The GitHub repository Nishmaa93/Thesis_Ehr_Model contains a labelled image folder "preprocessed" with 4 categories: COVID-19, normal, pneumonia, turberculosis. Examples follow, each with its label.

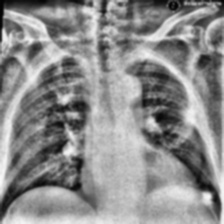
Label: COVID-19

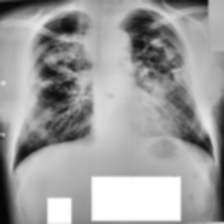
Label: turberculosis

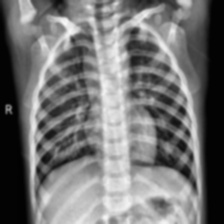
Label: normal

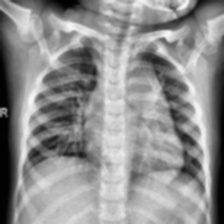
Label: normal

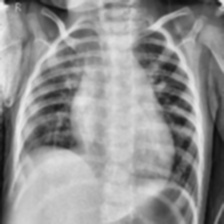
Label: pneumonia

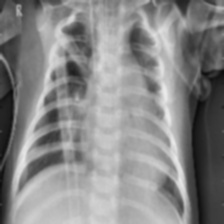
Label: pneumonia
